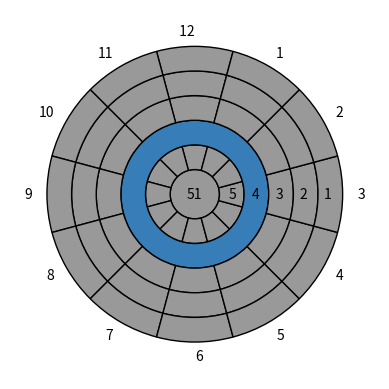

Generate this figure with matplotlib: (Note: this script raises an exception after producing the figure.)
import matplotlib.pyplot as plt
# import matplotlib.colors as mcolors
import numpy as np
import os


class Target:
	def __init__(self, pointRange, pointDisplayDir=3):
		# Org pointRange order: [low, ..., high]
		self.pointRange = pointRange
		self.pointRange.reverse()
		# New pointRange order: [high, ..., low]

		self.pointDisplayDir = pointDisplayDir # The direction of ring point text (1-12)
		
		self.wedgeNr = 0
		self.cmap = plt.get_cmap("Set1") # Set colormap
		self.ringColorNr = [5, 0, 1, 2, 3, 4, 6, 7] # Set color order from center to outer ring
		self.neutralNr = 8 # The "Off" color

	def func(self, vals):
		if (self.wedgeNr+self.pointDisplayDir) % len(vals) == 0:
			self.wedgeNr +=1
			return "{:d}".format(vals[0]) # If correct segment -> display point number
		else:
			self.wedgeNr +=1 # If not correct segment -> display nothing
			return ""

	def getRingColor(self, ring): # @param "ring" - index from center to outer ring
		return np.array(self.cmap(self.ringColorNr[ring]))
	
	def getNeutralColor(self, array_size):
		return self.cmap(np.full(array_size, self.neutralNr))
	
	def getTColor(self):
		return [0, 0, 0, 0.9]

	def getOutColor(self):
		return [0, 0, 1, 0.9]

	def getMissColor(self):
		return [0.8, 0, 0, 0.9]

	# Create full target plot
	def targetHit(self, point, dir=None, totalSize=1):
		self.fig, self.ax = plt.subplots()

		# Set outer clock numbers
		self.ax.pie(np.full(12, 1), radius=totalSize, wedgeprops=dict(width=0), startangle=75,
		labels=[' 12', '11', '10', '9', '8', '7', '6', '5', '4', '3', '2','1'])

		# Create normal target display
		if point in self.pointRange:
			size = totalSize/len(self.pointRange) # "Thicness" of each ring
			for i in range(len(self.pointRange)): # Loop through every ring
				startangle = 75

				val = np.full(12, self.pointRange[i]) # Set array of 12 elements, all with the ring value for even segentation
				color = self.getNeutralColor(12) # Default all segents to "Off"
				self.wedgeNr = 0 # Reset wedge/segment counter
				textOffset = (size*(i+1)+0.05)/(size+(size*(i+1))) # Text offset for ring point number
				
				# Create center
				if i == 0:
					val = np.array([self.pointRange[i]]) # No segmentation - To get only one segment in the center ring
					textOffset = 0 # To get bullseye number in the exact center
				
				# If the ring is hit
				if self.pointRange[i] == point:
					if dir == None: # If no direction selected
						color = [self.getRingColor(i)] # Set to correct ring color
						val = np.array([self.pointRange[i]]) # No segmentation
						startangle = 90 + self.pointDisplayDir*(360/12) # To get the number in the right place
					else:
						color[-int(dir) % 12] = self.getRingColor(i) # Set hit segment color "On" | Typecast is only there to remove linting warning, does nothing
				
				# Create the ring
				self.ax.pie(val, radius=size*(i+1), colors=color, autopct=lambda txt: self.func(val),
				wedgeprops=dict(width=size, edgecolor='black'), startangle=startangle,
				pctdistance=textOffset)

		# Create "Träff" target display
		elif point in ["T", "t"]:
			# if dir == None:
			# 	print("Error - Enter direction")
			# 	return
			color = self.getNeutralColor(4)
			if dir == None:
				color[:] = self.getTColor()
			else:
				color[-round(dir/3) % 4] = self.getTColor()
			self.ax.pie(np.full(4, 1), radius=totalSize, colors=color,
			wedgeprops=dict(width=totalSize, edgecolor='black'), startangle=45)

		# Create "Träff i figur" target display
		elif point in ["o", "O", 0, "0"]:
			# if dir == None:
			# 	print("Error - Enter direction")
			# 	return
			color = self.getNeutralColor(4)
			if dir == None:
				color[:] = self.getOutColor()
			else:
				color[-round(dir/3) % 4] = self.getOutColor()
			self.ax.pie(np.full(4, 1), radius=totalSize, colors=color,
			wedgeprops=dict(width=totalSize, edgecolor='black'), startangle=45)

		# Create "Miss / Bom" target display
		elif point in ["Miss", "x", "X"]:
			self.ax.pie([1], radius=totalSize, colors=[self.getMissColor()], 
			wedgeprops=dict(width=totalSize, edgecolor='black'), startangle=45,
			autopct=lambda txt: "Miss", pctdistance=0, textprops=dict(color='white', size='xx-large'))
	

	# Only for first image
	def default(self, totalSize=1):
		self.fig, self.ax = plt.subplots()

		self.ax.pie(np.full(12, 1), radius=totalSize, wedgeprops=dict(width=0), startangle=75,
		labels=[' 12', '11', '10', '9', '8', '7', '6', '5', '4', '3', '2','1'])

		size = totalSize/len(self.pointRange)
		for i in range(len(self.pointRange)):
				val = np.full(12, self.pointRange[i])
				color = self.getNeutralColor(12)
				self.wedgeNr = 0
				textOffset = (size*(i+1)+0.05)/(size+(size*(i+1)))
				
				if i == 0:
					val = np.array([self.pointRange[i]])
					textOffset = 0

				self.ax.pie(val, radius=size*(i+1), colors=color, autopct=lambda txt: self.func(val),
				wedgeprops=dict(width=size, edgecolor='black'), startangle=75,
				pctdistance=textOffset)


	def showFullscreen(self):
		self.ax.set(aspect="equal") # To get undistorted circle
		figManager = plt.get_current_fig_manager()
		figManager.full_screen_toggle()
		plt.show() # Display all figures
	
	def saveFigure(self):
		self.ax.set(aspect="equal")
		my_path = os.path.dirname(os.path.abspath(__file__))
		my_file = 'test.png'
		self.fig.savefig(os.path.join(my_path, my_file) , dpi=100)
		# [redacted]
		# plt.pause(100)
		plt.close('all')


if __name__ == "__main__":
	target = Target([1, 2, 3, 4, 5, 51])
	target1 = Target([3, 4, 5, 51])

	# Colormap too small, this causes error
	# target2 = Target([1,2,3,4,5,6,7,8,9,10,11])
	# target2.targetHit(2)
	# target2.showFullscreen()
	# -------------------------------------

	# target.default()
	target.targetHit(4)
	# target.targetHit(3,2)
	# target.targetHit(4,8)
	# target.targetHit("T",3)
	# target.targetHit("0",12)
	# target.targetHit("X",2)

	# target1.showFullscreen()
	target.saveFigure()
	# target.showFullscreen()
	# target1.targetHit("x")
	# target.showFullscreen()
	# target1.saveFigure()
	# target.saveFigure()
	print("Done")
